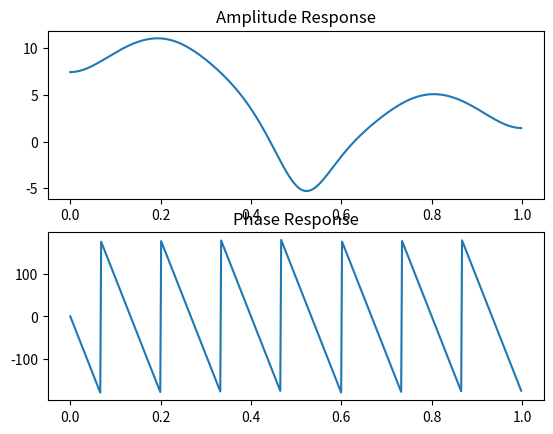

Here is the Python script that generated this plot:
# FIR2EXAMPLE
# This script demonstrates the syntax of the 'signal.firwin2' function to
# create a filter with arbitrary frequency response.
#
# See also FIR2

import numpy as np
import matplotlib.pyplot as plt
from scipy import signal

n = 31 # filter order
freqs = [0, 0.2, 0.5, 0.8, 1] # normalized frequencies
amps = [2, 4, 0.25, 2, 1] # linear amplitudes for each freq

# Syntax for function
h = signal.firwin2(n, freqs, amps)

# Plot frequency response
W, H = signal.freqz(h)
Hamp = abs(H)
Hphase = np.angle(H)

plt.subplot(2,1,1)
plt.plot(W/np.pi, 20*np.log10(Hamp))
plt.title('Amplitude Response')
plt.subplot(2,1,2)
plt.plot(W/np.pi, Hphase*(180/np.pi))
plt.title('Phase Response')
plt.show()